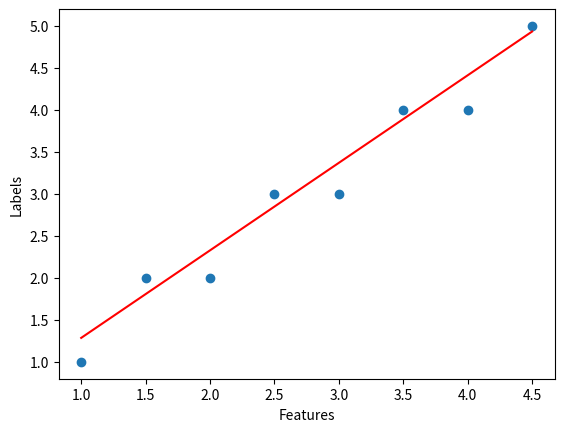

Generate this figure with matplotlib:
# Dependencies
import numpy as np
import random
import matplotlib.pyplot as plt
# create plot
fig, ax = plt.subplots()
# Data (chosen arbitrarily)

features = np.array([1,1.5,2,2.5,3,3.5,4,4.5]) 
labels = np.array([1, 2, 2, 3, 3, 4, 4, 5])
ax.scatter(features, labels)
ax.set_xlabel('Features')
ax.set_ylabel('Labels')
# Square Trick

def square_trick(bias, weight, feature, label, learning_rate):

    y_pred = bias +weight*feature
    bias += learning_rate * (label - y_pred)
    weight += learning_rate *feature * (label - y_pred)
    return bias, weight

# Linear regression method

def linear_regression(features, labels, learning_rate, epochs):
   
    # start with random weight and bias
    bias = random.random()
    weight = random.random()
   
    # training loop
    for epoch in range(epochs):
        i = random.randint(0, len(features)-1) # choose random point
        x = features[i] # get feature and label of point
        y = labels[i]
        bias, weight = square_trick(bias, weight, x, y, learning_rate) # apply sqaure trick
    
    return bias, weight

bias, weight = linear_regression(features, labels, learning_rate=0.01, epochs=1000) # train model 
                                                                                    # to get weight and bias

# Prediction function with new weight and bias
def predict(feature):
    return bias + weight * feature

# plot the line of best fit
ax.plot(features, predict(features), color='red') 

plt.show()